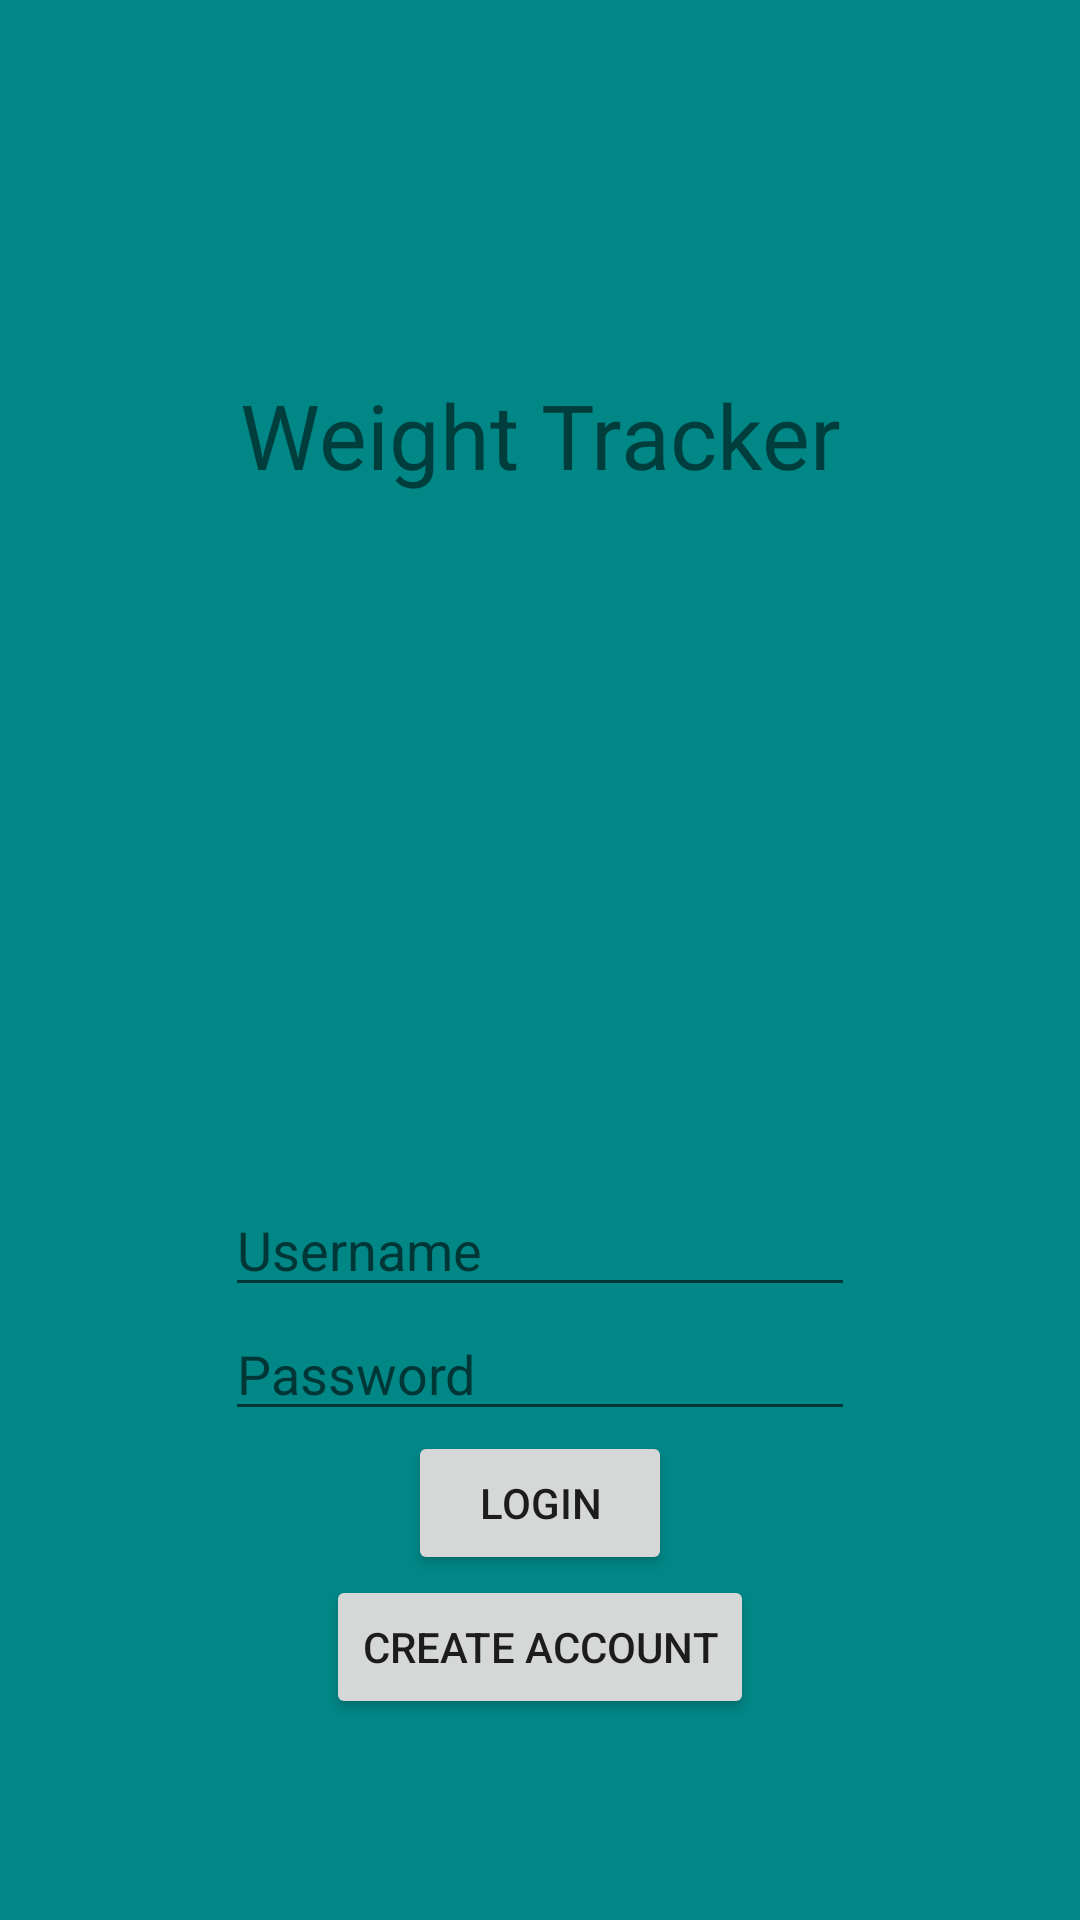

Android layout source for this screen:
<!-- AndroidManifest.xml: application theme Theme.Weight_Tracker -->
<!-- res/layout/activity_main.xml -->
<?xml version="1.0" encoding="utf-8"?>
<androidx.constraintlayout.widget.ConstraintLayout xmlns:android="http://schemas.android.com/apk/res/android"
    xmlns:app="http://schemas.android.com/apk/res-auto"
    xmlns:tools="http://schemas.android.com/tools"
    android:layout_width="match_parent"
    android:layout_height="match_parent"
    tools:context=".MainActivity"
    android:background="@color/teal_700">


    <EditText
        android:id="@+id/loginUsername"
        android:layout_width="wrap_content"
        android:layout_height="wrap_content"
        android:ems="10"
        android:inputType="textPersonName"
        android:hint="Username"
        app:layout_constraintTop_toBottomOf="@id/appNameText"
        app:layout_constraintBottom_toBottomOf="parent"
        app:layout_constraintStart_toStartOf="parent"
        app:layout_constraintEnd_toEndOf="parent" />

    <EditText
        android:id="@+id/loginPassword"
        android:layout_width="wrap_content"
        android:layout_height="wrap_content"
        android:ems="10"
        android:inputType="textPassword"
        android:hint="Password"
        app:layout_constraintTop_toBottomOf="@+id/loginUsername"
        app:layout_constraintBottom_toTopOf="@+id/loginButton"
        app:layout_constraintStart_toStartOf="parent"
        app:layout_constraintEnd_toEndOf="parent" />

    <Button
        android:id="@+id/loginButton"
        android:layout_width="wrap_content"
        android:layout_height="wrap_content"
        android:text="Login"
        app:layout_constraintTop_toBottomOf="@id/loginPassword"
        app:layout_constraintBottom_toTopOf="@+id/createNewAccountBtn"
        app:layout_constraintStart_toStartOf="parent"
        app:layout_constraintEnd_toEndOf="parent" />

    <Button
        android:id="@+id/createNewAccountBtn"
        android:layout_width="wrap_content"
        android:layout_height="wrap_content"
        android:text="Create Account"
        app:layout_constraintTop_toBottomOf="@+id/loginButton"
        app:layout_constraintStart_toStartOf="parent"
        app:layout_constraintEnd_toEndOf="parent" />

    <TextView
        android:id="@+id/appNameText"
        android:layout_width="216dp"
        android:layout_height="90dp"
        android:text="Weight Tracker"
        android:textSize="30dp"
        android:textAlignment="center"
        android:gravity="center"
        app:layout_constraintTop_toTopOf="parent"
        app:layout_constraintStart_toStartOf="parent"
        app:layout_constraintEnd_toEndOf="parent"
        app:layout_constraintBottom_toBottomOf="parent"
        android:layout_marginBottom="350dp" />
</androidx.constraintlayout.widget.ConstraintLayout>
<!-- resources referenced by this layout -->
<resources>
  <style name="Theme.Weight_Tracker" parent="Theme.MaterialComponents.DayNight.DarkActionBar">
          
          <item name="colorPrimary">@color/purple_500</item>
          <item name="colorPrimaryVariant">@color/purple_700</item>
          <item name="colorOnPrimary">@color/white</item>
          
          <item name="colorSecondary">@color/teal_200</item>
          <item name="colorSecondaryVariant">@color/teal_700</item>
          <item name="colorOnSecondary">@color/black</item>
          
          <item name="android:statusBarColor" tools:targetApi="l">?attr/colorPrimaryVariant</item>
          
      </style>
  <!-- not gathered from this repository: default colours our renderer supplied (Android Studio template values) -->
  <color name="purple_500">#FF6200EE</color>
  <color name="purple_700">#FF3700B3</color>
  <color name="teal_200">#FF03DAC5</color>
  <color name="teal_700">#FF018786</color>
  <color name="black">#FF000000</color>
  <color name="white">#FFFFFFFF</color>
</resources>
